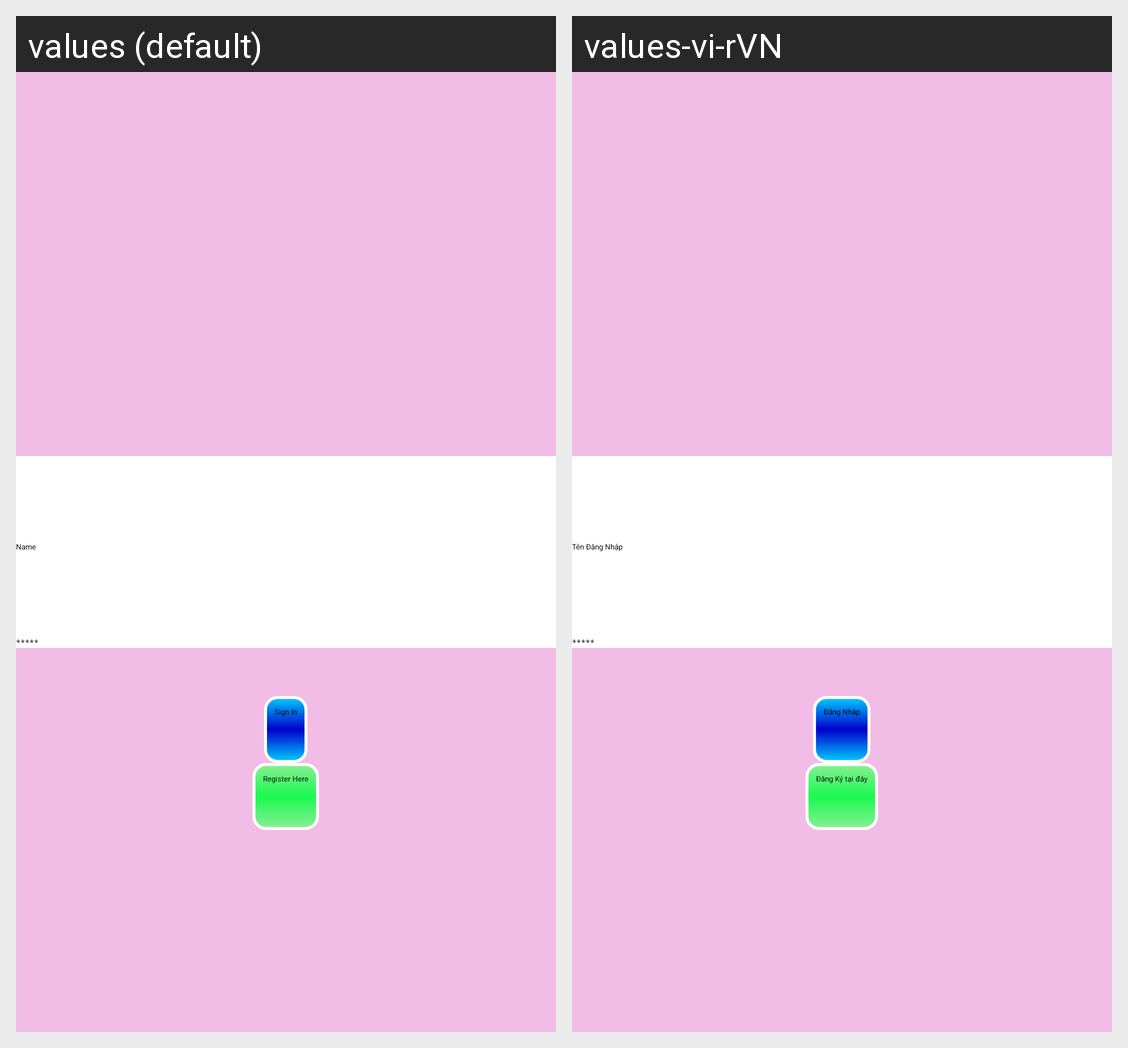

The same Android screen rendered under two of its app's locales, left to right. List the strings drawn on it with the default value and each locale's translation.
Android screen res/layout/register_layout.xml rendered under 2 locales, left to right: values (default), values-vi-rVN. Device: Nexus 5 (rendered at 1080×1920; each locale shown at half size, 540×960, under a caption strip naming it); theme AppTheme.
Strings drawn on this screen, with the default value and each locale's value (text and hints the layout hard-codes, and strings that could not be matched under every locale, appear in the picture but are not listed):

username
  values: Name
  values-vi-rVN: Tên Đăng Nhập

passwordHint
  values: *****
  values-vi-rVN: *****

signin
  values: Sign In
  values-vi-rVN: Đăng Nhập

register_here
  values: Register Here
  values-vi-rVN: Đăng Ký tại đây
